Run: headless pygame with SDL's dummy video driver; simulated clock (each Clock.tick advances the game by its frame time, no real sleeping); random seed 0; keys injected as events and as key.get_pressed() state; no mouse input.
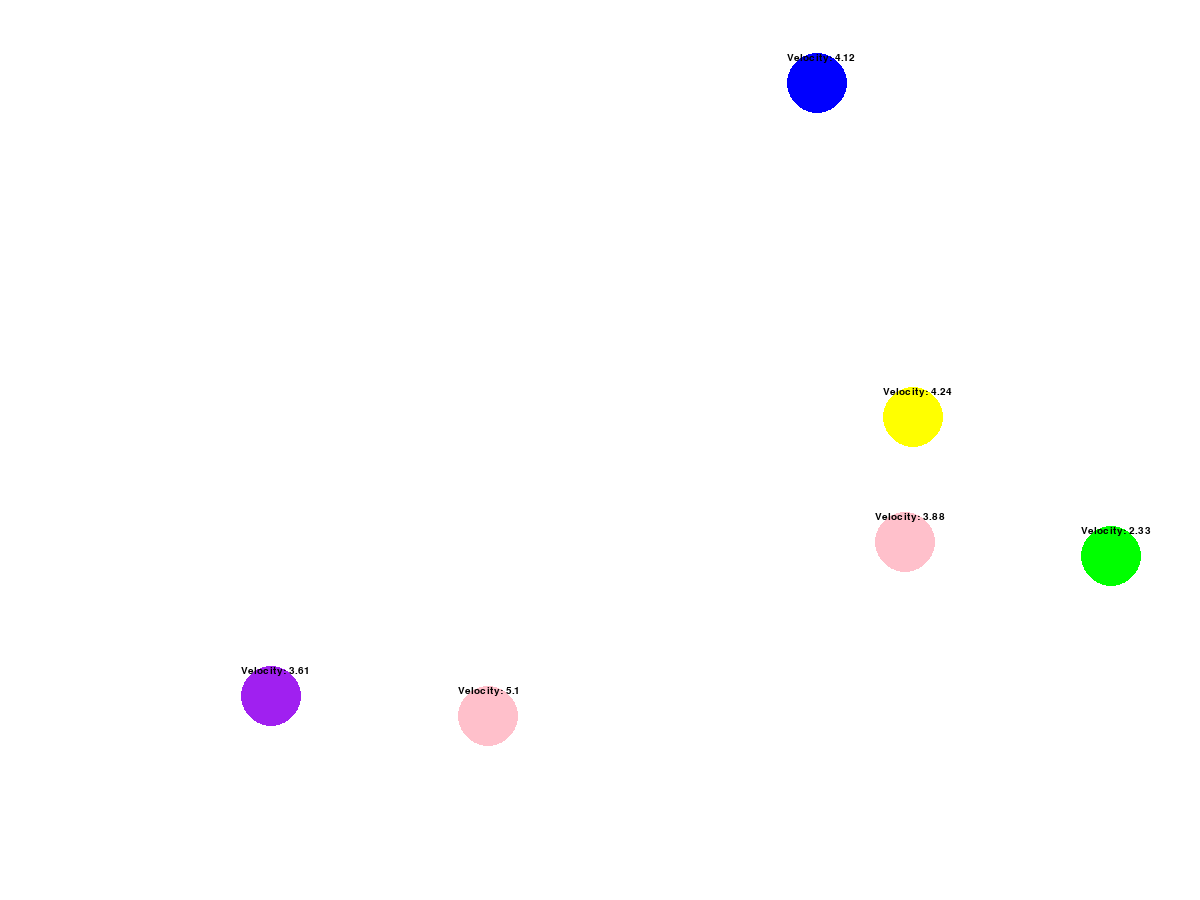
Frame 1 of 4 · flips 1–60 · no input
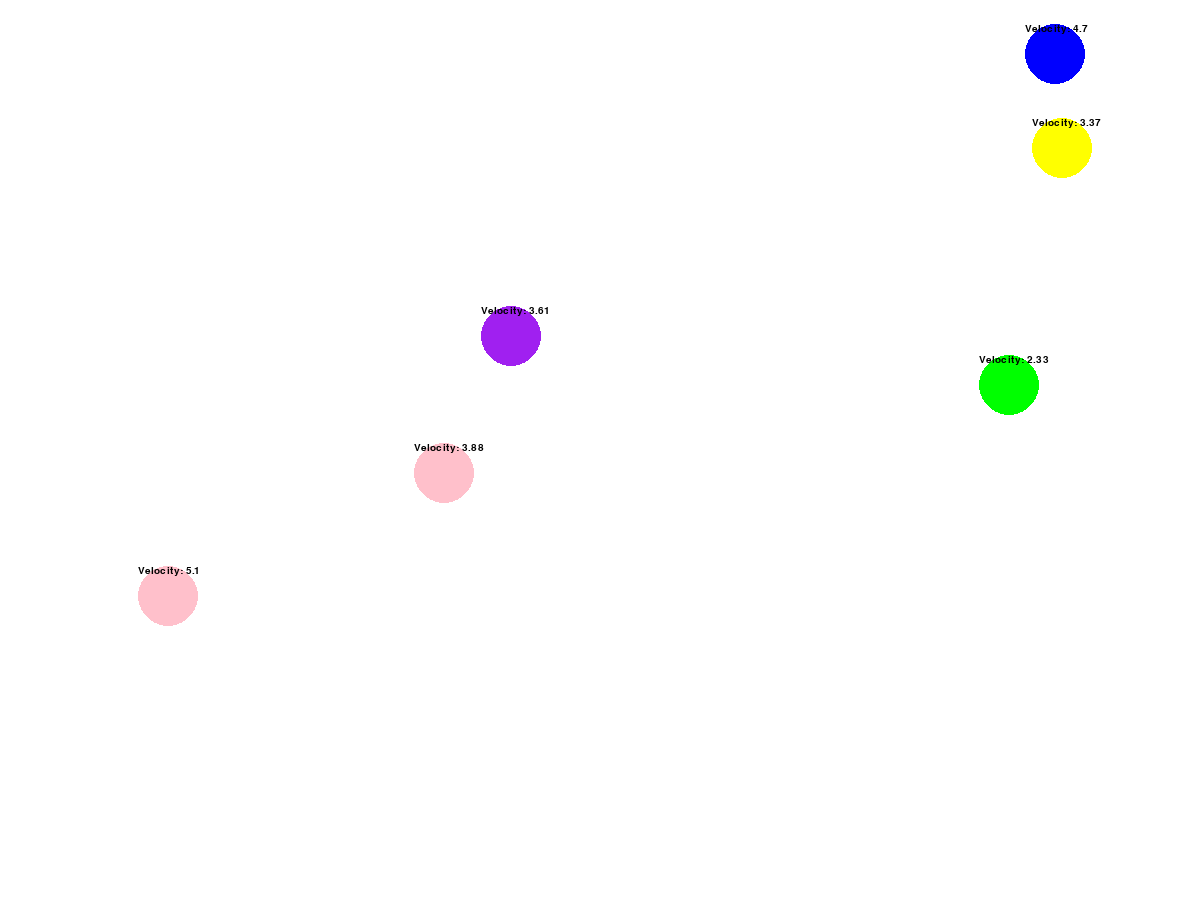
Frame 2 of 4 · flips 61–180 · tapped SPACE, RETURN · held RIGHT (→), D
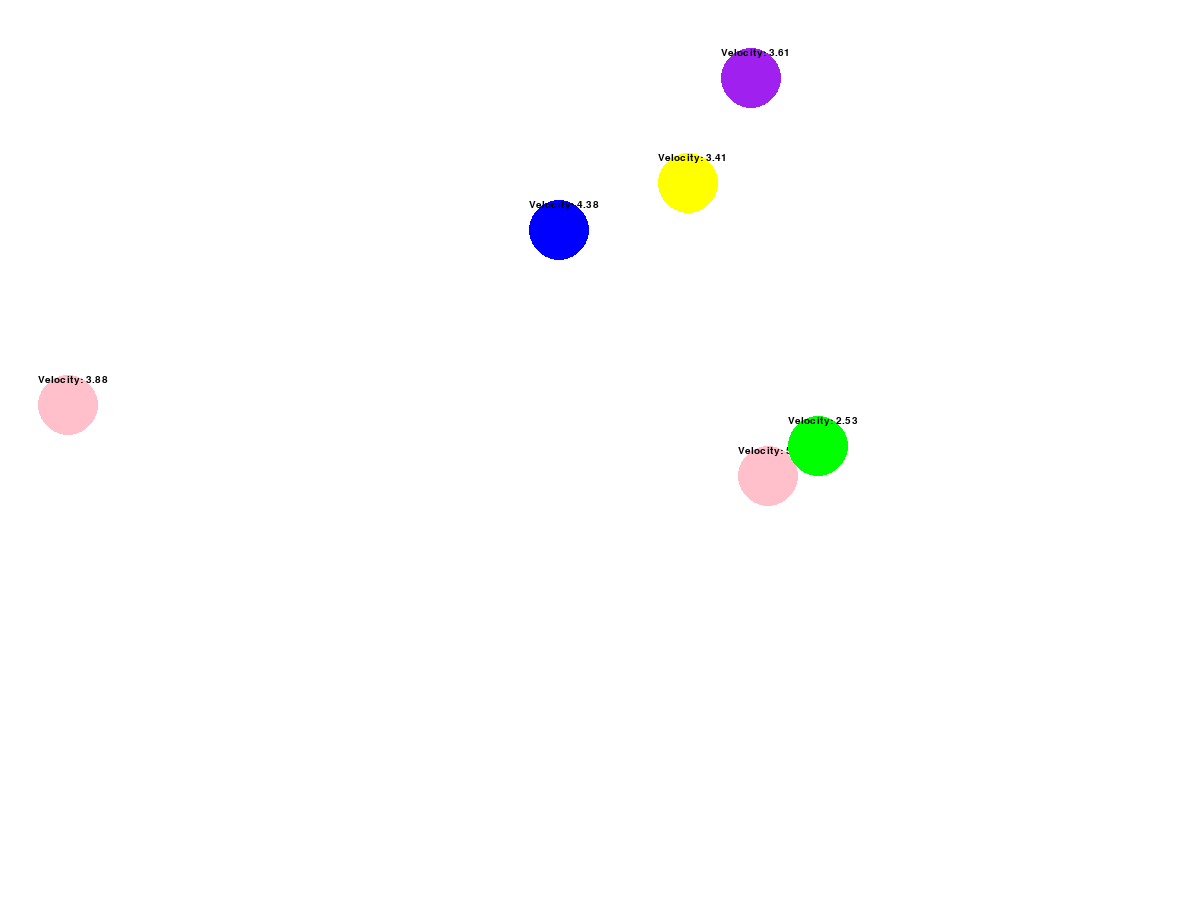
Frame 3 of 4 · flips 181–300 · held DOWN (↓), S
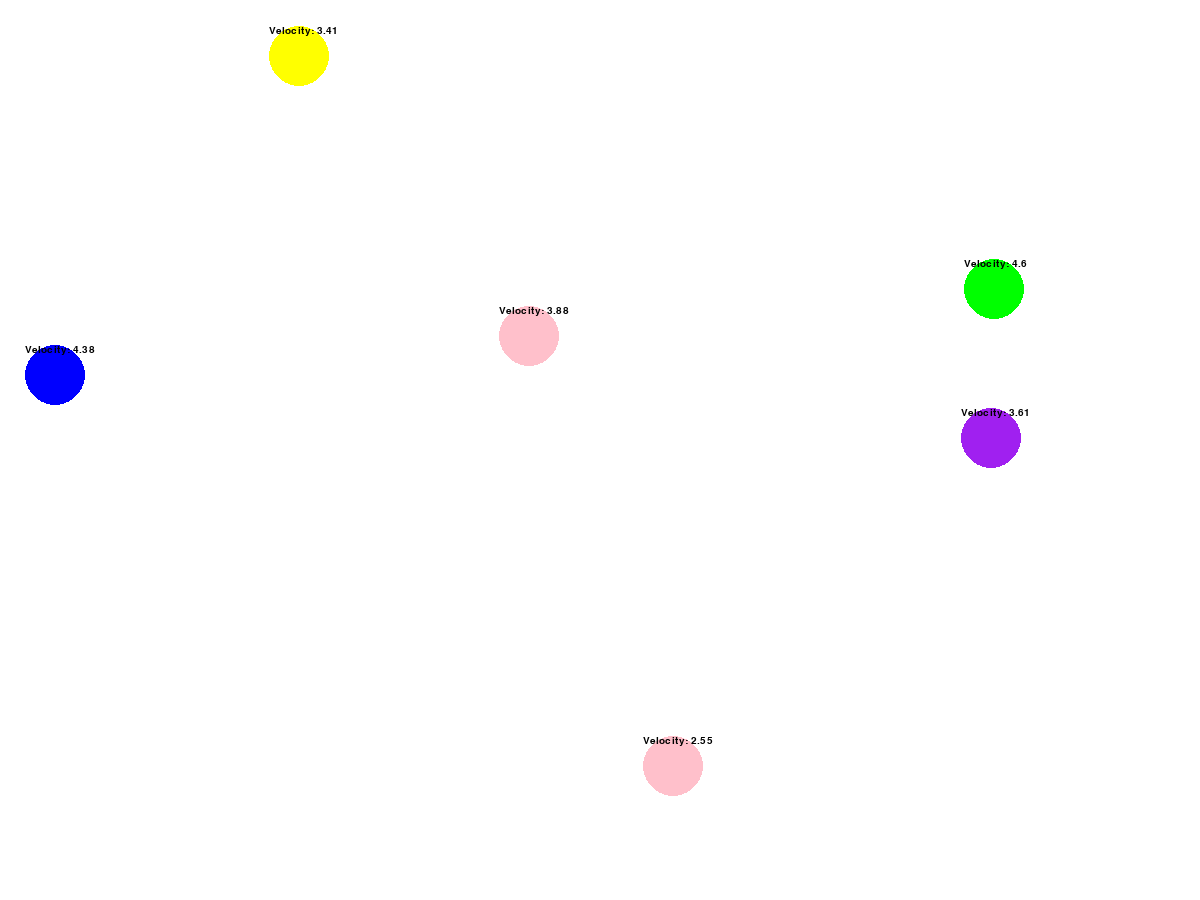
Frame 4 of 4 · flips 301–420 · held LEFT (←), A, UP (↑), W

The pygame program that drew these frames:

# py games billard balls collision

import sys
import math
import random
import pygame
from pygame.locals import *
from pygame.color import THECOLORS

colours_list = ["red", "blue", "green", "yellow", "orange", "purple", "pink", "brown"]


# screen
SCREEN_WIDTH = 1200
SCREEN_HEIGHT = 900

simMinWidth = 2
cscale = SCREEN_WIDTH / simMinWidth, SCREEN_HEIGHT / simMinWidth

simWidth = SCREEN_WIDTH / cscale[0]
simHeight = SCREEN_HEIGHT / cscale[1]


def scale(x, y):
    return x * cscale[0], y * cscale[1]


# init
pygame.init()
screen = pygame.display.set_mode((SCREEN_WIDTH, SCREEN_HEIGHT))
pygame.display.set_caption("Billard Balls Collision")


# vector maths
class Vector2:
    def __init__(self, x, y):
        self.x = x
        self.y = y

    def set(self, v):
        self.x = v.x
        self.y = v.y

    def add(self, v):
        self.x += v.x
        self.y += v.y

    def sub(self, v):
        self.x -= v
        self.y -= v

    def mult(self, n):
        self.x *= n
        self.y *= n

    def div(self, n):
        self.x /= n
        self.y /= n

    def mag(self):
        return math.sqrt(self.x * self.x + self.y * self.y)

    def dot(self, v):
        if v is None:
            print("Error: 'v' is None")
            return 0  # Return a default value or raise an exception
        return self.x * v.x + self.y * v.y

    def cross(self, v):
        return self.x * v.y - self.y * v.x

    def normalize(self):
        mag = self.mag()
        if mag != 0:
            return Vector2(self.x / mag, self.y / mag)
        else:
            return Vector2(0, 0)  # Return a zero vector if the magnitude is zero

    def limit(self, max_magnitude):
        if self.mag() > max_magnitude:
            self.normalize()
            self.mult(max_magnitude)

    @staticmethod
    def distance(v1, v2):
        dx = v1.x - v2.x
        dy = v1.y - v2.y
        return math.sqrt(dx * dx + dy * dy)

    def copy(self):
        return Vector2(self.x, self.y)

    @classmethod
    def clone(cls, v):
        return cls(v.x, v.y)

    def __str__(self):
        return "({}, {})".format(self.x, self.y)


class Ball:
    def __init__(self, x, y, radius, color, velocity=Vector2(0, 0), mass=1):
        self.pos = Vector2(x, y)
        self.radius = radius
        self.color = color
        self.velocity = velocity
        self.mass = mass

    def move(self):
        self.pos.add(self.velocity)

    def draw(self, screen):
        pygame.draw.circle(
            screen, self.color, (int(self.pos.x), int(self.pos.y)), self.radius
        )

    def check_boundary_collision(self, screen_width, screen_height):
        if self.pos.x - self.radius < 0 or self.pos.x + self.radius > screen_width:
            self.velocity.x *= -1
        if self.pos.y - self.radius < 0 or self.pos.y + self.radius > screen_height:
            self.velocity.y *= -1

    def check_ball_collision(self, other_ball):
        # Calculate the vector between the centers of the two balls
        distance_vector = Vector2(
            other_ball.pos.x - self.pos.x, other_ball.pos.y - self.pos.y
        )

        # Calculate the distance between the centers of the two balls
        distance = distance_vector.mag()

        # Check if there is a collision
        if distance < self.radius + other_ball.radius:
            # Calculate the collision normal
            collision_normal = distance_vector.normalize()

            # Calculate the relative velocity
            relative_velocity = Vector2(
                other_ball.velocity.x - self.velocity.x,
                other_ball.velocity.y - self.velocity.y,
            )

            # Calculate the relative velocity in the direction of the collision
            relative_speed = relative_velocity.dot(collision_normal)

            # Check if the balls are moving toward each other
            if relative_speed < 0:
                # Calculate the impulse scalar
                impulse_scalar = -(1 + 0.9) * relative_speed
                impulse_scalar /= 1 / self.mass + 1 / other_ball.mass

                # Apply impulses
                self.velocity.x -= impulse_scalar / self.mass * collision_normal.x
                self.velocity.y -= impulse_scalar / self.mass * collision_normal.y
                other_ball.velocity.x += (
                    impulse_scalar / other_ball.mass * collision_normal.x
                )
                other_ball.velocity.y += (
                    impulse_scalar / other_ball.mass * collision_normal.y
                )

                # Move the balls apart
                overlap = 0.5 * (distance - self.radius - other_ball.radius + 1)
                self.pos.x -= overlap * collision_normal.x
                self.pos.y -= overlap * collision_normal.y
                other_ball.pos.x += overlap * collision_normal.x
                other_ball.pos.y += overlap * collision_normal.y


# Create instances of Ball
balls = []
for i in range(6):
    balls.append(
        Ball(
            random.randint(0, SCREEN_WIDTH - 6),
            random.randint(0, SCREEN_HEIGHT - 6),
            30,
            THECOLORS[random.choice(colours_list)],
            Vector2(random.randint(-5, 5), random.randint(-5, 5)),
        )
    )


while True:
    for event in pygame.event.get():
        if event.type == pygame.QUIT:
            pygame.quit()
            sys.exit()

    # Clear the screen
    screen.fill((255, 255, 255))

    # Move and draw the balls
    for ball in balls:
        ball.move()
        ball.draw(screen)
        # text for velocity rounded to 2 decimal places
        font = pygame.font.SysFont("Arial", 15)
        text = font.render(
            "Velocity: " + str(round(ball.velocity.mag(), 2)), True, (0, 0, 0)
        )
        screen.blit(text, (ball.pos.x - 30, ball.pos.y - 30))

    # Check for boundary collisions
    for ball in balls:
        ball.check_boundary_collision(SCREEN_WIDTH, SCREEN_HEIGHT)

    # Check for ball-ball collisions
    for ball in balls:
        for other_ball in balls:
            if ball != other_ball:
                ball.check_ball_collision(other_ball)

    pygame.display.flip()
    pygame.time.Clock().tick(60)
